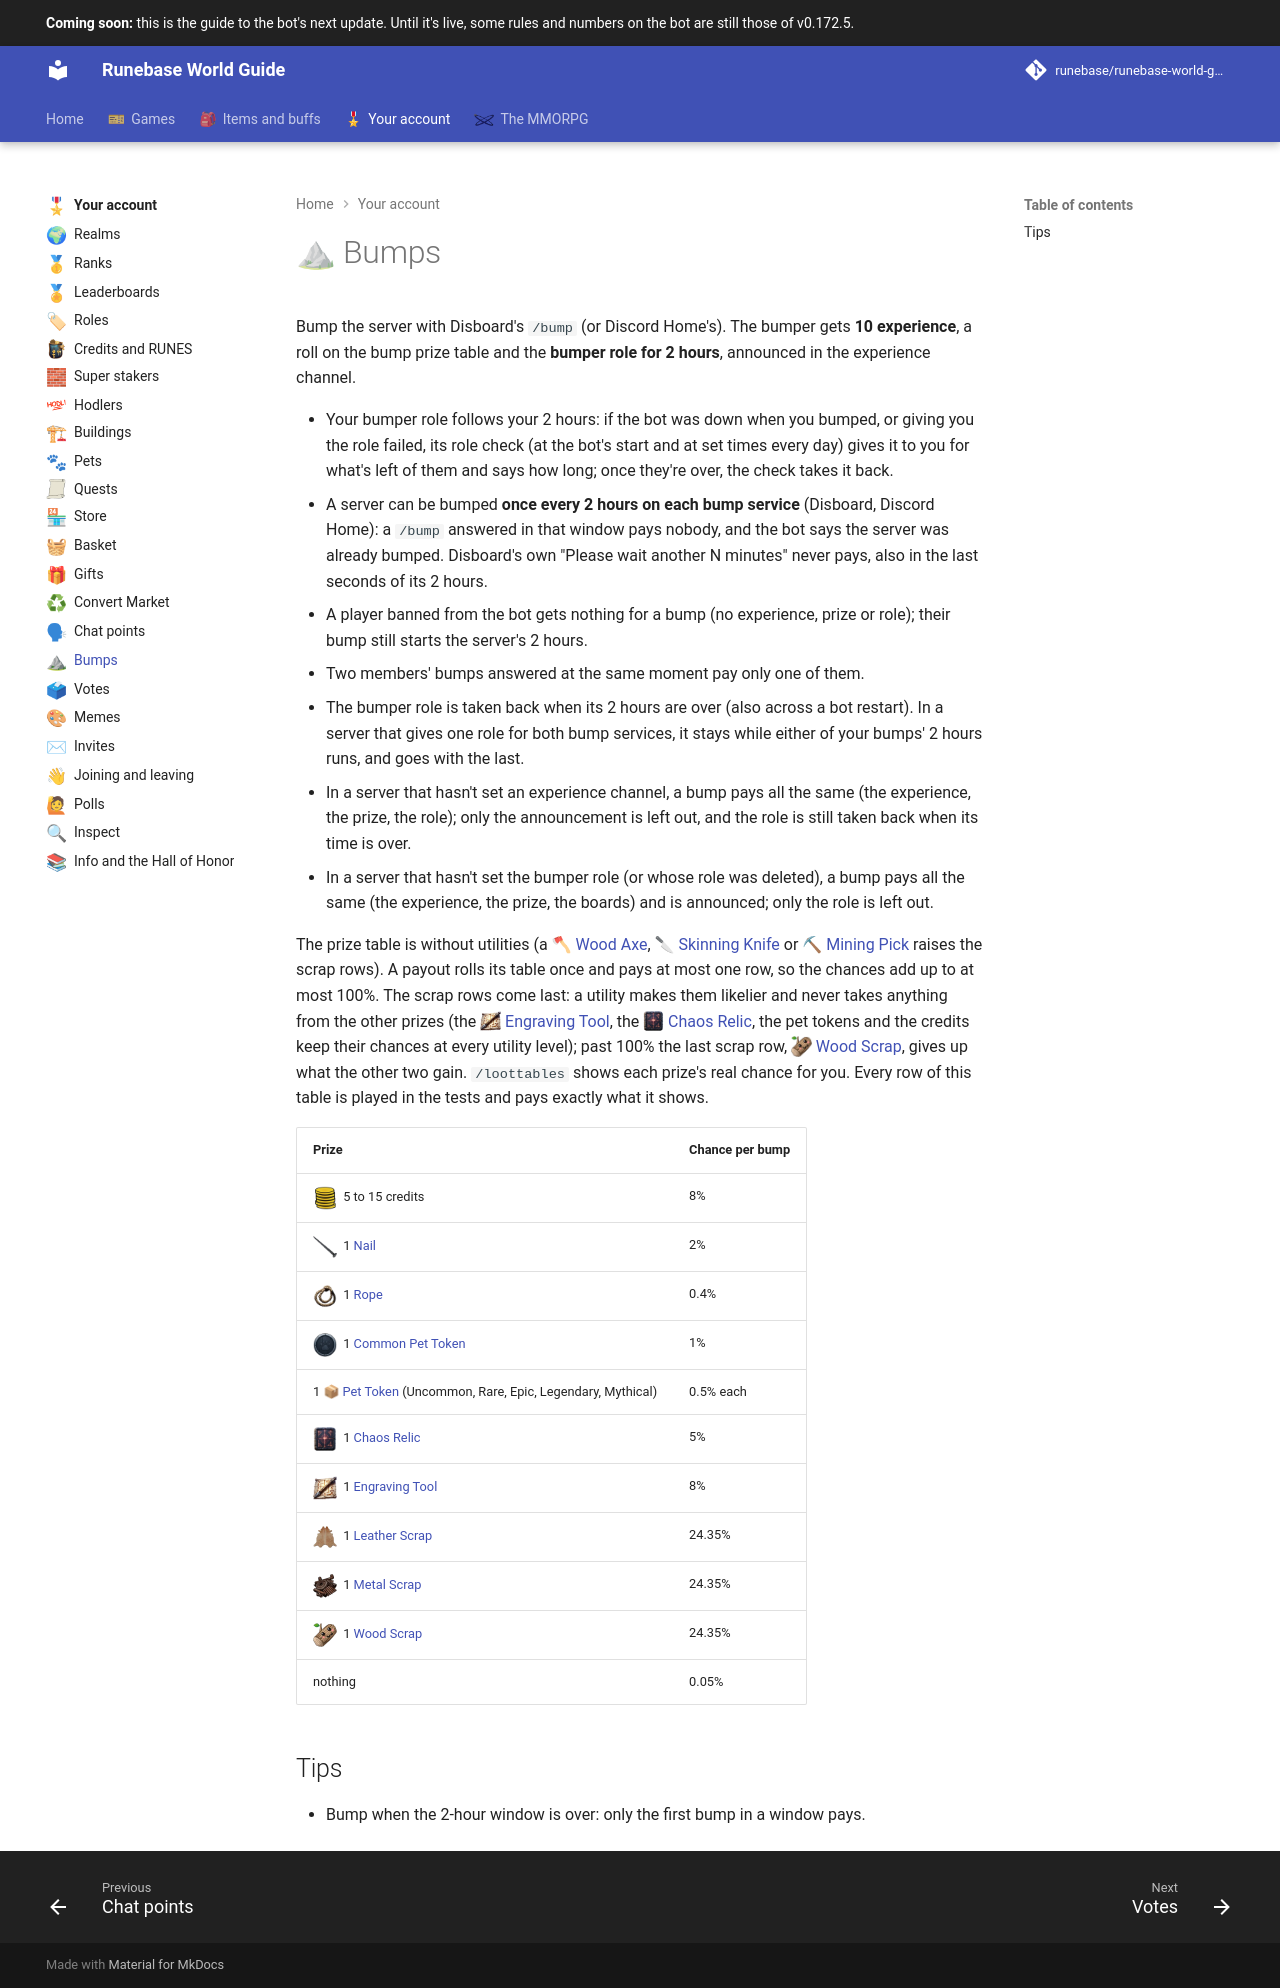

repository: Runebase/runebase-world-guide · page: next/account/bumps/index.html · generator: mkdocs

---
title: "Bumps"
icon: guide/nav
nav_emoji: "⛰"
---

# ⛰ Bumps

Bump the server with Disboard's `/bump` (or Discord Home's). The bumper gets **10 experience**, a roll on the bump prize table and the **bumper role for 2 hours**, announced in the experience channel.

- Your bumper role follows your 2 hours: if the bot was down when you bumped, or giving you the role failed, its role check (at the bot's start and at set times every day) gives it to you for what's left of them and says how long; once they're over, the check takes it back.
- A server can be bumped **once every 2 hours on each bump service** (Disboard, Discord Home): a `/bump` answered in that window pays nobody, and the bot says the server was already bumped. Disboard's own "Please wait another N minutes" never pays, also in the last seconds of its 2 hours.
- A player banned from the bot gets nothing for a bump (no experience, prize or role); their bump still starts the server's 2 hours.
- Two members' bumps answered at the same moment pay only one of them.
- The bumper role is taken back when its 2 hours are over (also across a bot restart). In a server that gives one role for both bump services, it stays while either of your bumps' 2 hours runs, and goes with the last.
- In a server that hasn't set an experience channel, a bump pays all the same (the experience, the prize, the role); only the announcement is left out, and the role is still taken back when its time is over.
- In a server that hasn't set the bumper role (or whose role was deleted), a bump pays all the same (the experience, the prize, the boards) and is announced; only the role is left out.

The prize table is without utilities (a <span class="gi-m">🪓&nbsp;[Wood Axe](../games/expeditions.md#utilities-wood-axe-skinning-knife-mining-pick)</span>, <span class="gi-m">🔪&nbsp;[Skinning Knife](../games/expeditions.md#utilities-wood-axe-skinning-knife-mining-pick)</span> or <span class="gi-m">⛏&nbsp;[Mining Pick](../games/expeditions.md#utilities-wood-axe-skinning-knife-mining-pick)</span> raises the scrap rows). A payout rolls its table once and pays at most one row, so the chances add up to at most 100%. The scrap rows come last: a utility makes them likelier and never takes anything from the other prizes (the <span class="gi-m">![](../assets/icons/item/engraving-tool.webp){ .gi .gi-mention width="20" height="20" loading="lazy" }&nbsp;[Engraving Tool](../items/materials/hack-and-slash-crafting-materials.md#engraving-tool)</span>, the <span class="gi-m">![](../assets/icons/item/chaos-relic.webp){ .gi .gi-mention width="20" height="20" loading="lazy" }&nbsp;[Chaos Relic](../items/keys-and-cards/cards-and-relics.md#chaos-relic)</span>, the pet tokens and the credits keep their chances at every utility level); past 100% the last scrap row, <span class="gi-m">![](../assets/icons/item/wood-scrap.webp){ .gi .gi-mention width="20" height="20" loading="lazy" }&nbsp;[Wood Scrap](../items/materials/scrap.md#wood-scrap)</span>, gives up what the other two gain. `/loottables` shows each prize's real chance for you. Every row of this table is played in the tests and pays exactly what it shows.

| Prize | Chance per bump |
|---|---|
| ![Credits](../assets/icons/currency/credits.webp){ .gi .gi-inline width="24" height="24" loading="lazy" } 5 to 15 credits | 8% |
| ![Nail](../assets/icons/item/nail.webp){ .gi .gi-inline width="24" height="24" loading="lazy" } 1 [Nail](../items/materials/building-supplies.md#nail) | 2% |
| ![Rope](../assets/icons/item/rope.webp){ .gi .gi-inline width="24" height="24" loading="lazy" } 1 [Rope](../items/materials/building-supplies.md#rope) | 0.4% |
| ![Common Pet Token](../assets/icons/item/common-pet-token.webp){ .gi .gi-inline width="24" height="24" loading="lazy" } 1 [Common Pet Token](../items/pet-items/pet-tokens.md#common-pet-token) | 1% |
| 1 <span class="gi-m">📦&nbsp;[Pet Token](../items/pet-items/pet-tokens.md)</span> (Uncommon, Rare, Epic, Legendary, Mythical) | 0.5% each |
| ![Chaos Relic](../assets/icons/item/chaos-relic.webp){ .gi .gi-inline width="24" height="24" loading="lazy" } 1 [Chaos Relic](../items/keys-and-cards/cards-and-relics.md#chaos-relic) | 5% |
| ![Engraving Tool](../assets/icons/item/engraving-tool.webp){ .gi .gi-inline width="24" height="24" loading="lazy" } 1 [Engraving Tool](../items/materials/hack-and-slash-crafting-materials.md#engraving-tool) | 8% |
| ![Leather Scrap](../assets/icons/item/leather-scrap.webp){ .gi .gi-inline width="24" height="24" loading="lazy" } 1 [Leather Scrap](../items/materials/scrap.md#leather-scrap) | 24.35% |
| ![Metal Scrap](../assets/icons/item/metal-scrap.webp){ .gi .gi-inline width="24" height="24" loading="lazy" } 1 [Metal Scrap](../items/materials/scrap.md#metal-scrap) | 24.35% |
| ![Wood Scrap](../assets/icons/item/wood-scrap.webp){ .gi .gi-inline width="24" height="24" loading="lazy" } 1 [Wood Scrap](../items/materials/scrap.md#wood-scrap) | 24.35% |
| nothing | 0.05% |

## Tips

- Bump when the 2-hour window is over: only the first bump in a window pays.
